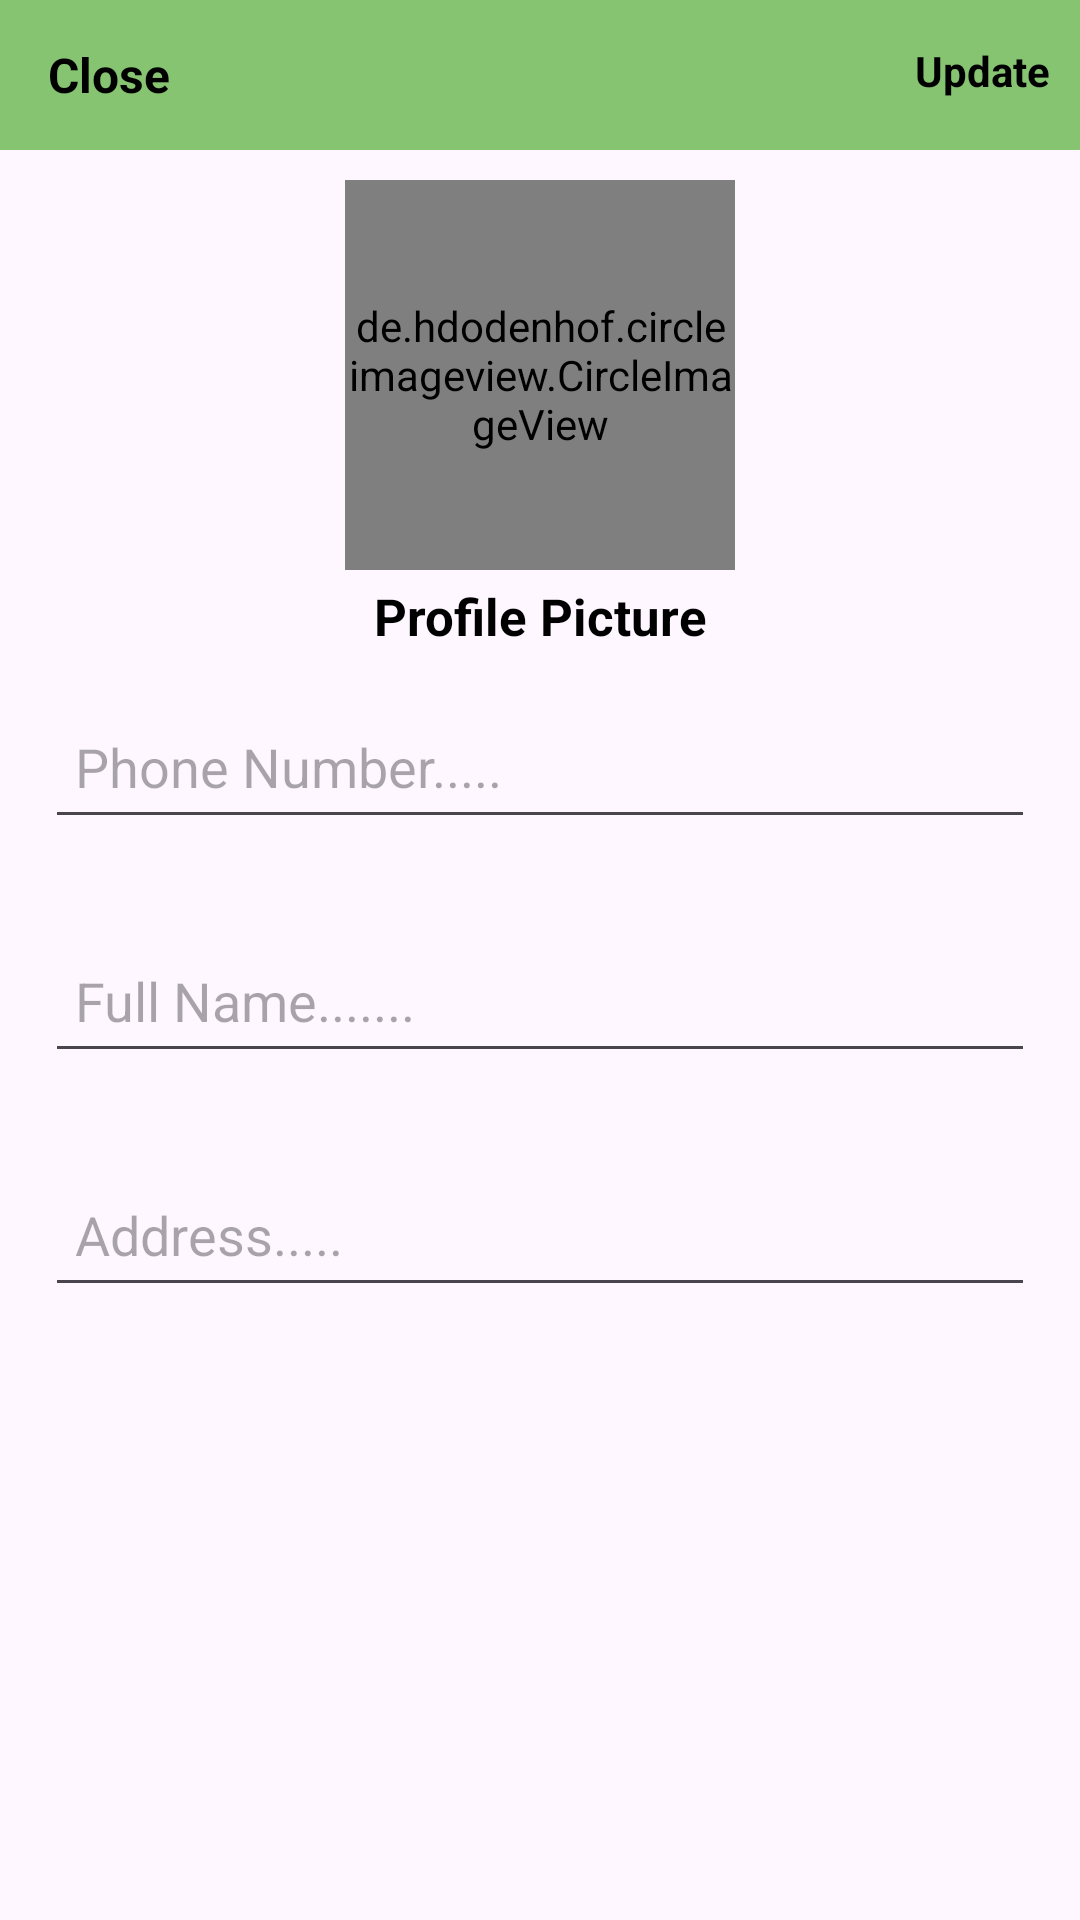

This screen was rendered from an Android layout file. Write that file and the resources it references.
<!-- AndroidManifest.xml: application theme Theme.ECommerce -->
<!-- res/layout/activity_settings.xml -->
<?xml version="1.0" encoding="utf-8"?>
<RelativeLayout
    xmlns:android="http://schemas.android.com/apk/res/android"
    xmlns:app="http://schemas.android.com/apk/res-auto"
    xmlns:tools="http://schemas.android.com/tools"
    android:layout_width="match_parent"
    android:layout_height="match_parent"
    tools:context="com.example.ecommerce.SettingsActivity">


    <com.google.android.material.appbar.AppBarLayout
        android:layout_width="match_parent"
        android:layout_height="50dp">

        <androidx.appcompat.widget.Toolbar
            android:id="@+id/toolbar_settings"
            android:layout_width="match_parent"
            android:layout_height="wrap_content"
            android:background="@color/EnviroGreen"
            >
            <RelativeLayout
                android:layout_width="match_parent"
                android:layout_height="match_parent"
                >
                <TextView
                    android:id="@+id/close_settings_btn"
                    android:layout_width="wrap_content"
                    android:layout_height="wrap_content"
                    android:text="Close"
                    android:textColor="@color/black"
                    android:textSize="16sp"
                    android:textStyle="bold"
                    android:layout_alignParentStart="true">

                </TextView>
                <TextView
                    android:id="@+id/update_account_settings_btn"
                    android:layout_width="wrap_content"
                    android:layout_height="wrap_content"
                    android:text="Update"
                    android:textColor="@color/black"
                    android:textStyle="bold"
                    android:layout_marginRight="10dp"
                    android:layout_alignParentEnd="true"
                    >

                </TextView>
            </RelativeLayout>

        </androidx.appcompat.widget.Toolbar>

    </com.google.android.material.appbar.AppBarLayout>

    <de.hdodenhof.circleimageview.CircleImageView
        android:id="@+id/settings_profile_image"
        android:layout_width="130dp"
        android:layout_height="130dp"
        android:src="@drawable/profile"
        android:layout_marginTop="60dp"
        android:layout_centerHorizontal="true">

    </de.hdodenhof.circleimageview.CircleImageView>

    <TextView
        android:id="@+id/profile_image_btn"
        android:layout_width="match_parent"
        android:layout_height="wrap_content"
        android:layout_below="@+id/settings_profile_image"
        android:layout_centerInParent="true"
        android:layout_marginTop="4dp"
        android:layout_marginEnd="10dp"
        android:text="Profile Picture"
        android:textAlignment="center"
        android:textColor="@color/black"
        android:textSize="17sp"
        android:textStyle="bold">

    </TextView>

    <EditText
        android:id="@+id/settings_phone_number"
        android:layout_width="match_parent"
        android:layout_height="48dp"
        android:layout_below="@+id/profile_image_btn"
        android:layout_marginStart="15dp"
        android:layout_marginTop="15dp"
        android:layout_marginEnd="15dp"
        android:layout_marginBottom="15dp"
        android:hint="Phone Number....."
        android:padding="10dp">

    </EditText>

    <EditText
        android:id = "@+id/settings_full_name"
        android:layout_width="match_parent"
        android:layout_height="48dp"
        android:layout_below="@+id/settings_phone_number"
        android:hint="Full Name......."
        android:layout_margin="15dp"
        android:padding="10dp">

    </EditText>



    <EditText
        android:id="@+id/settings_address"
        android:layout_width="match_parent"
        android:layout_height="48dp"
        android:layout_below = "@+id/settings_full_name"
        android:hint="Address....."
        android:layout_margin="15dp"
        android:padding="10dp">

    </EditText>












</RelativeLayout>
<!-- resources referenced by this layout -->
<resources>
  <color name="EnviroGreen">#86c471</color>
  <color name="black">#FF000000</color>
  <style name="Theme.ECommerce" parent="Base.Theme.ECommerce" />
  <style name="Base.Theme.ECommerce" parent="Theme.Material3.DayNight.NoActionBar">
          
          
  
          <item name="colorPrimary">@color/EnviroGreen</item>
          <item name="colorPrimaryVariant">@color/EnviroGray</item>
  
      </style>
  <color name="EnviroGray">#636466</color>
</resources>
